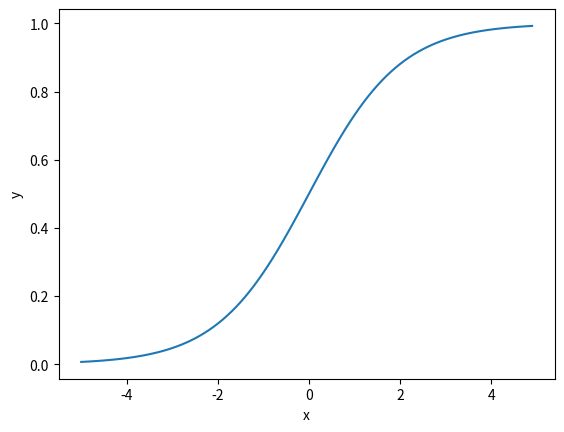
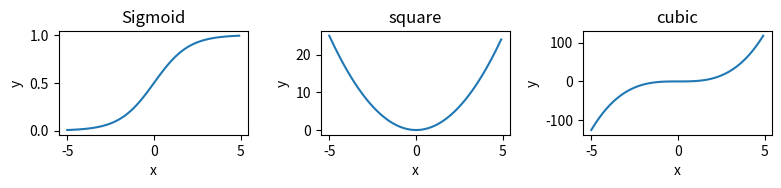

Python code for these plots, in order:
import numpy as np
import matplotlib.pyplot as plt
plt.rcParams['figure.dpi'] = 150

# 変数に値を入れる（型指定は自動）
message = 'Hello, world!'
data = 1

# 変数に入っているものを確認するときは，とにかくprint
print(message)
print(data)
print(' a \n b \n c') # \nは改行コード

# 文字列と数値を組み合わせたいときは
print('value of data is', data)
print(f'value of data is {data}')

a = 1
b = 2

c = a + b

# 四則演算
print('a + b =', c)
print('a - b =', a - b)
print('a * b =', a*b)
print('a / b =', a/b)

# インクリメント
d = 1
a += 1
b -= d

print(a, b)

numbers = ['one', 'two', 3, 4, 'five'] # []はリスト．要素は文字列・数字が混ざってもよい

print(numbers)

# 要素の追加
numbers.append(6)
numbers.append('seven')

print(numbers)

# 要素の呼び出し
print(numbers[0], numbers[2] + numbers[3])

for i in range(10):
    print(i)
    
for number in numbers:
    print(number)

def TestFunction(x, y):
    return x + 2*y

print(TestFunction(1, 1))
print(TestFunction(0, 1))
print(TestFunction(1, 0))

A = np.array([[1, 2], [3, 4]]) # 2x2の行列
b = np.array([[1, 2]]).T # 2成分のベクトル

print(f'A =\n {A}\n')
print(f'A.T =\n {A.T}\n') #転置
print(f'b =\n {b}\n')
print(f'Aの成分 = {A[0][0]}, {A[0][1]}, {A[1][0]}, {A[1][1]}\n')

print(f'A@b = \n{A@b}\n')
print(f'A@A = \n{A@A}\n')

va = np.array([1, 2, 3])
vb = np.array([0, 2, 4])

print("内積 = ", np.dot(va, vb))
print("アダマール積 = ", va*vb) # 成分毎の積
print(f"テンソル積 =\n {np.outer(va, vb)}")

# 大きい行列サイズでも可
size = 5

C = np.random.normal(0.0, 5.0, (size, size))
d = np.random.normal(0.0, 5.0, (size, 1))

print(f'C = \n{C}\n')
print(f'd = \n{d}\n')
print(f'C@d = \n{C@d}\n')

def Sigmoid(x):
    return 1.0/(1.0 + np.exp(-x))

x = np.arange(-5.0, 5.0, 0.1)
y = Sigmoid(x) 

fig, ax = plt.subplots()
ax.plot(x, y)
ax.set_xlabel('x')
ax.set_ylabel('y')
plt.show()

fig, ax = plt.subplots(1,3, figsize=(8, 2))

ax[0].plot(x, y)
ax[0].set_xlabel('x')
ax[0].set_ylabel('y')
ax[0].set_title('Sigmoid')

ax[1].plot(x, x**2)
ax[1].set_xlabel('x')
ax[1].set_ylabel('y')
ax[1].set_title('square')

ax[2].plot(x, x**3)
ax[2].set_xlabel('x')
ax[2].set_ylabel('y')
ax[2].set_title('cubic')

fig.tight_layout()
plt.show()

# A1.1 以下に回答



# A1.2 以下に回答


# A1.3 以下に回答


# A1.4 以下に回答


